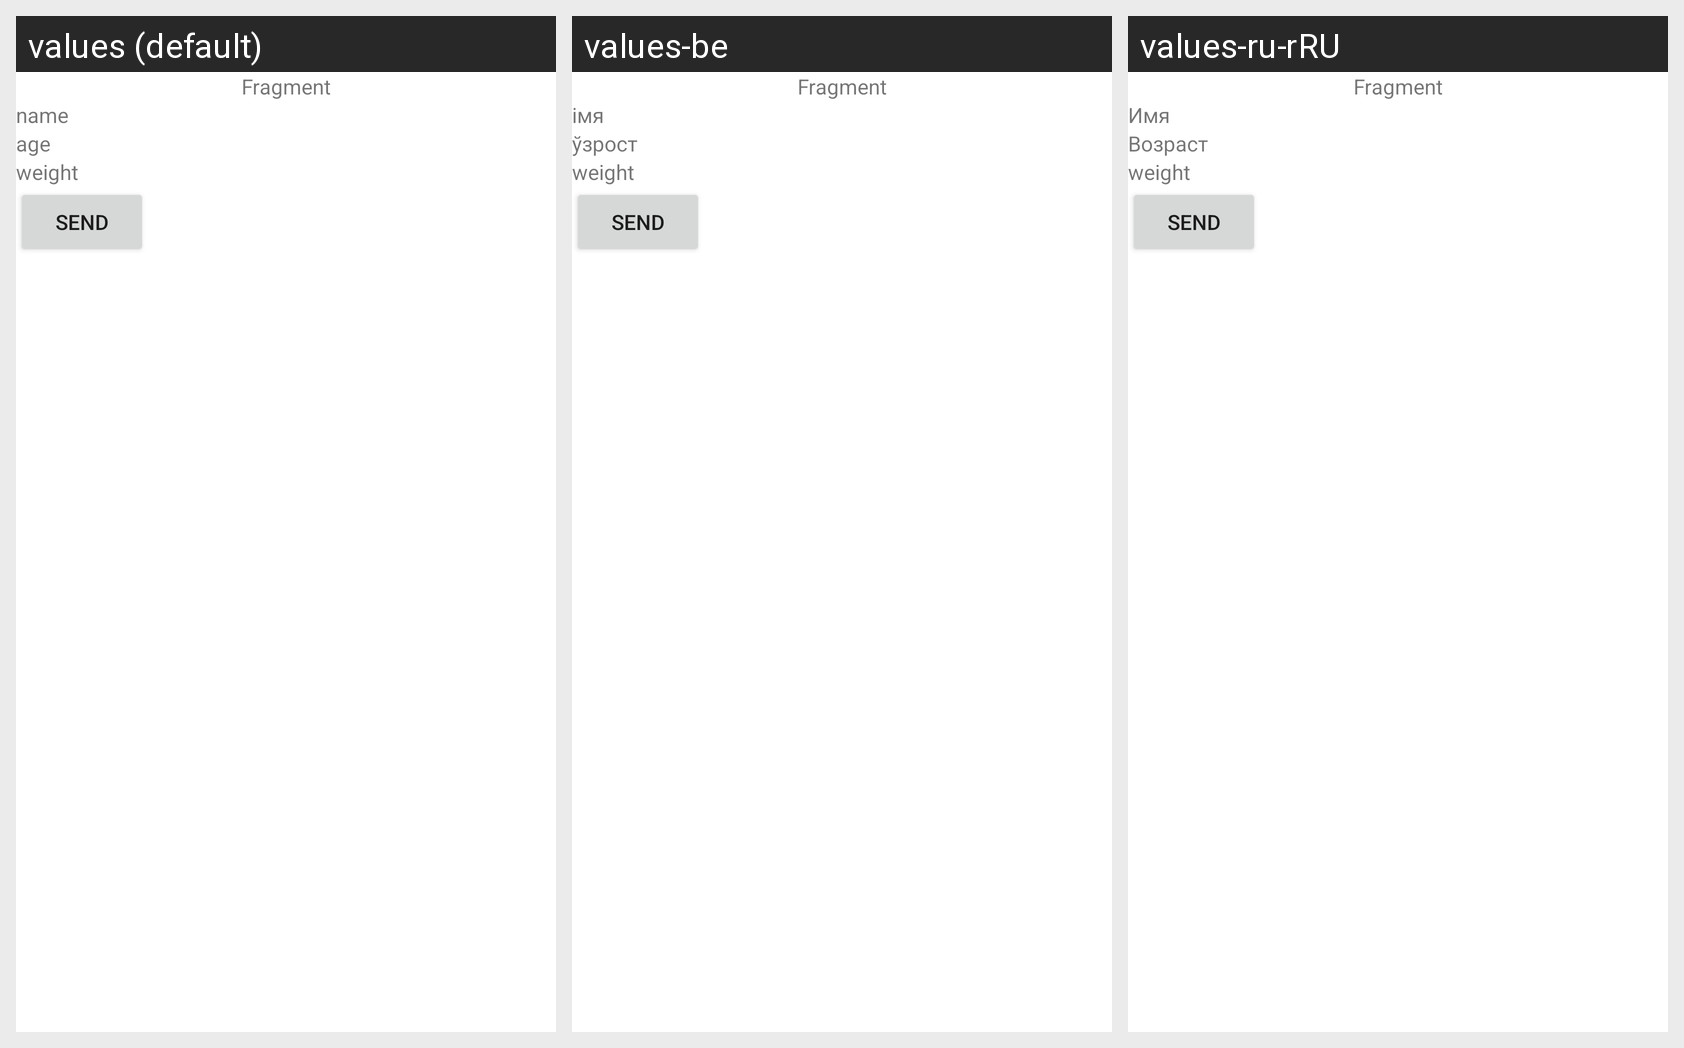

Locale-by-locale string values for the Android screen shown in this grid:
Android screen res/layout/hw5_fragment_second_task.xml rendered under 3 locales, left to right: values (default), values-be, values-ru-rRU. Device: Nexus 5 (rendered at 1080×1920; each locale shown at half size, 540×960, under a caption strip naming it); theme Theme.AndroidCourses.
Strings drawn on this screen, with the default value and each locale's value (text and hints the layout hard-codes, and strings that could not be matched under every locale, appear in the picture but are not listed):

name
  values: name
  values-be: імя
  values-ru-rRU: Имя

age
  values: age
  values-be: ўзрост
  values-ru-rRU: Возраст
